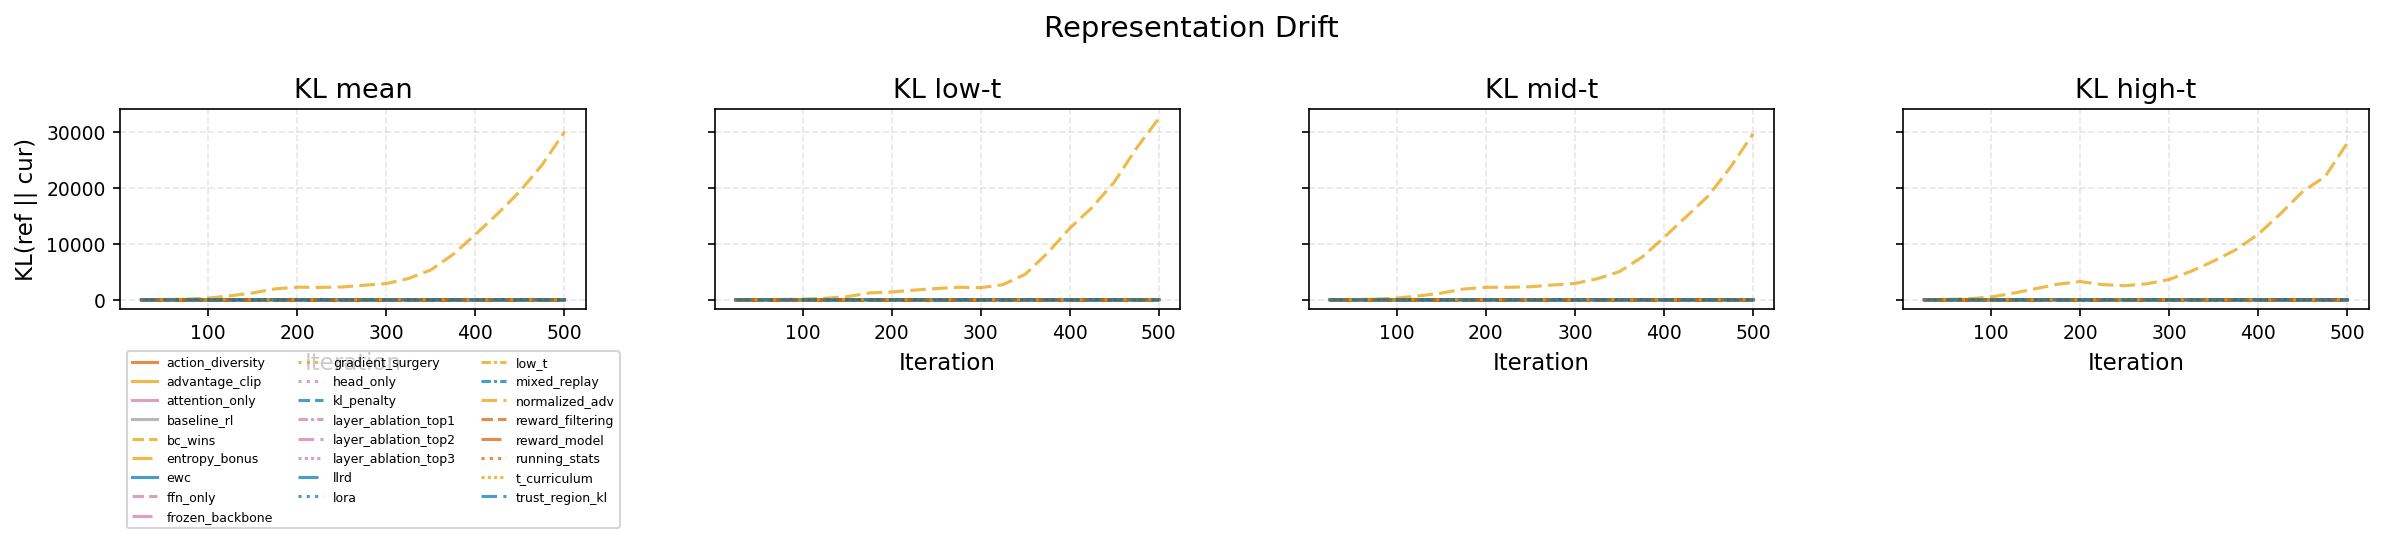

The file beside this chart, header and first rows:
Method, KL_mean, KL_low_t, KL_mid_t, KL_high_t
action_diversity, 0.3334, 0.4154, 0.32, 0.2588
advantage_clip, 0.1817, 0.1848, 0.1589, 0.1751
attention_only, 0.3199, 0.3923, 0.3324, 0.2236
baseline_rl, 0.5987, 0.7777, 0.5996, 0.3991
bc_wins, 0.5611, 0.667, 0.5812, 0.4072
entropy_bonus, 0.5774, 0.7749, 0.5667, 0.3758
ewc, 0.3276, 0.3602, 0.3282, 0.2777
ffn_only, 0.5555, 0.6779, 0.5862, 0.4105
frozen_backbone, 0.1269, 0.196, 0.1098, 0.0747
gradient_surgery, 0.1017, 0.0943, 0.1041, 0.1018
head_only, 0.231, 0.2832, 0.2224, 0.188
kl_penalty, 0.3253, 0.426, 0.3261, 0.198
layer_ablation_top1, 0.3, 0.3306, 0.2982, 0.2487
layer_ablation_top2, 0.4148, 0.5064, 0.4319, 0.2855
layer_ablation_top3, 0.6077, 0.7826, 0.6331, 0.3648
llrd, 0.4395, 0.5588, 0.4434, 0.3183
lora, 0.1047, 0.0931, 0.0954, 0.1276
low_t, 0.7628, 0.9388, 0.7382, 0.5966
mixed_replay, 0.5048, 0.629, 0.507, 0.3746
normalized_adv, 43705, 44856, 43429, 42088
reward_filtering, 1.435, 1.887, 1.456, 0.7751
reward_model, 0.3093, 0.3496, 0.3099, 0.259
running_stats, 0.3791, 0.4601, 0.3724, 0.2999
t_curriculum, 0.6222, 0.8063, 0.6099, 0.5158
trust_region_kl, 0.1314, 0.2027, 0.132, 0.0708
